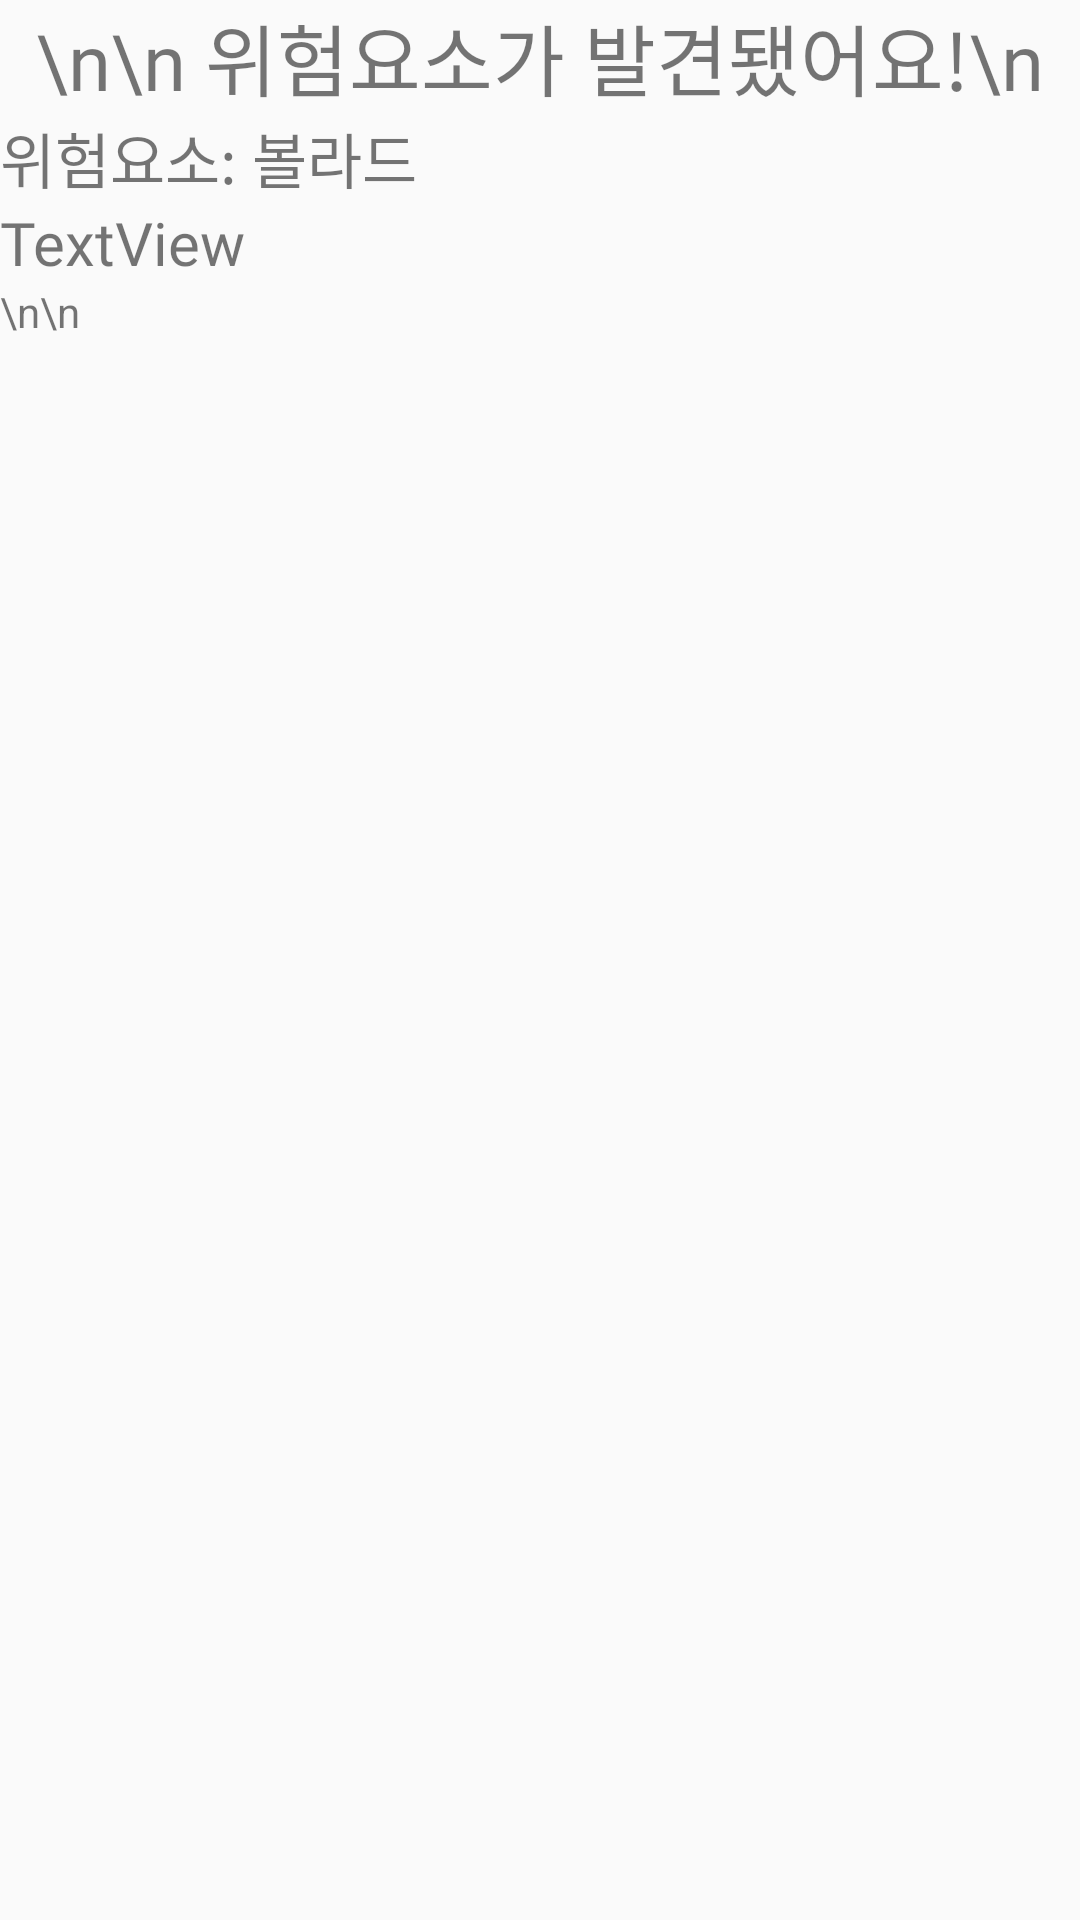

The Android layout XML behind this screen, and the referenced resources:
<!-- AndroidManifest.xml: application theme AppTheme -->
<!-- res/layout/activity_marker_result.xml -->
<?xml version="1.0" encoding="utf-8"?>

<LinearLayout xmlns:android="http://schemas.android.com/apk/res/android"
    xmlns:app="http://schemas.android.com/apk/res-auto"
    xmlns:tools="http://schemas.android.com/tools"
    android:layout_width="match_parent"
    android:layout_height="match_parent"
    android:orientation="vertical"
    tools:context=".MarkerResultActivity">

    <TextView
        android:id="@+id/textView10"
        android:layout_width="match_parent"
        android:layout_height="wrap_content"
        android:fontFamily="@font/nanum_extrabold"
        android:gravity="center"
        android:text="\n\n 위험요소가 발견됐어요!\n"
        android:textSize="26sp" />

    <TextView
        android:id="@+id/textView11"
        android:layout_width="match_parent"
        android:layout_height="wrap_content"
        android:fontFamily="@font/nanum_extrabold"
        android:text="위험요소: 볼라드"
        android:textSize="20sp" />

    <TextView
        android:id="@+id/textView6"
        android:layout_width="wrap_content"
        android:layout_height="wrap_content"
        android:fontFamily="@font/nanum_extrabold"
        android:text="TextView"
        android:textSize="20sp"
        tools:layout_editor_absoluteX="195dp"
        tools:layout_editor_absoluteY="304dp" />

    <TextView
        android:id="@+id/textView12"
        android:layout_width="match_parent"
        android:layout_height="wrap_content"
        android:text="\n\n" />

    <ImageView
        android:id="@+id/imageView3"
        android:layout_width="match_parent"
        android:layout_height="wrap_content" />
</LinearLayout>
<!-- resources referenced by this layout -->
<resources>
  <style name="AppTheme" parent="Theme.AppCompat.Light.DarkActionBar">
          
          <item name="colorPrimary">#FB7F78</item>
          <item name="colorPrimaryDark">#FB7F78</item>
          <item name="colorAccent">@color/colorAccent</item>
  
  
  
      </style>
  <!-- not gathered from this repository: default colours our renderer supplied (Android Studio template values) -->
  <color name="colorAccent">#FF03DAC5</color>
</resources>
